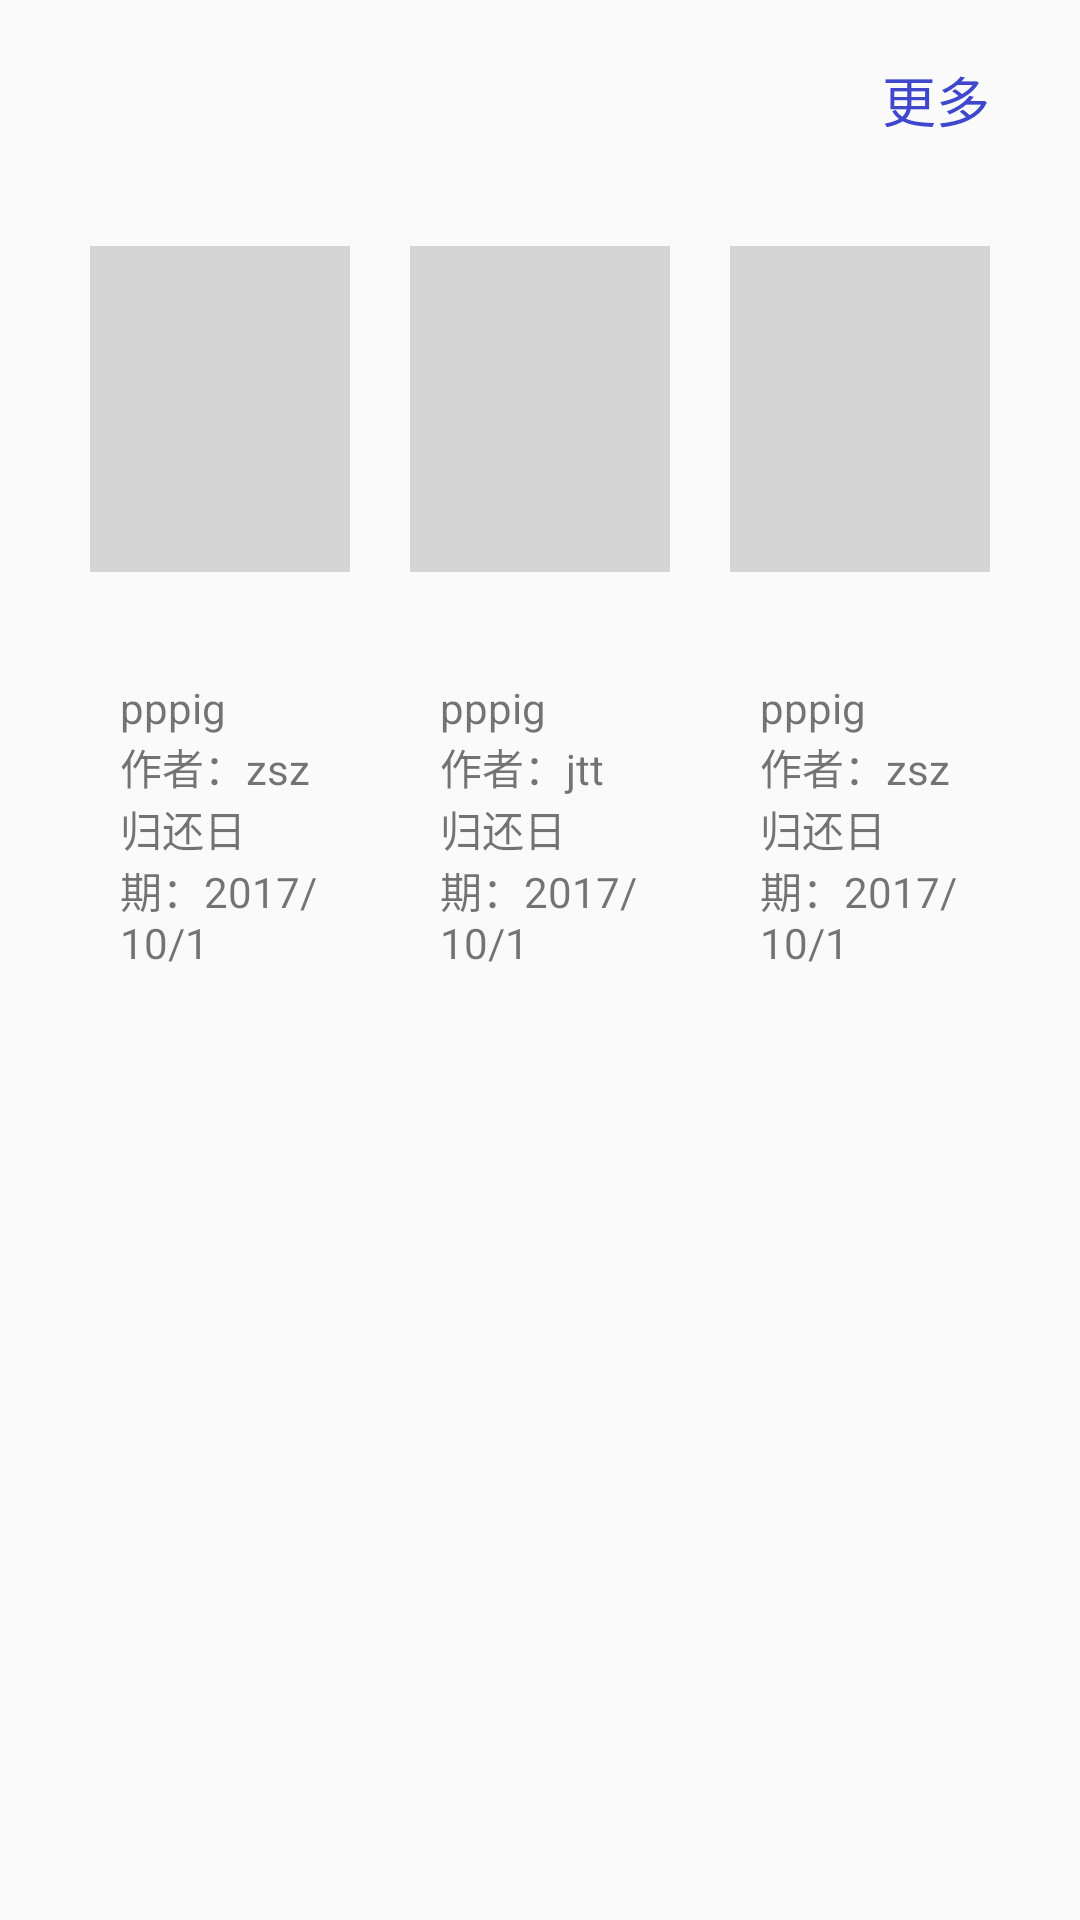

The Android layout XML behind this screen, and the referenced resources:
<!-- AndroidManifest.xml: application theme MainTheme -->
<!-- res/layout/fragment_book_2.xml -->
<?xml version="1.0" encoding="utf-8"?>
<LinearLayout xmlns:android="http://schemas.android.com/apk/res/android"
              android:orientation="vertical"
              android:padding="20dp"
              android:layout_width="match_parent"
              android:layout_height="match_parent">

    <TextView
        android:id="@+id/gengduo2"
        android:layout_width="wrap_content"
        android:layout_height="wrap_content"
        android:paddingRight="10dp"
        android:text="更多"
        android:textSize="18sp"
        android:textColor="@color/colorPrimaryDark"
        android:layout_gravity="right"/>

    <LinearLayout
        android:layout_width="match_parent"
        android:layout_height="wrap_content"
        android:orientation="horizontal">

        <LinearLayout
            android:layout_width="0dp"
            android:layout_weight="1"
            android:layout_height="wrap_content"
            android:orientation="vertical"
            android:padding="10dp">

            <ImageView
                android:id="@+id/book2_1"
                android:layout_width="match_parent"
                android:layout_height="160dp"
                android:src="@mipmap/zsz"/>

            <LinearLayout
                android:layout_width="match_parent"
                android:layout_height="wrap_content"
                android:orientation="vertical"
                android:padding="10dp">
                <TextView
                    android:layout_width="match_parent"
                    android:layout_height="wrap_content"
                    android:text="pppig"/>

                <TextView
                    android:layout_width="match_parent"
                    android:layout_height="wrap_content"
                    android:text="作者：zsz"/>


                <TextView
                    android:layout_width="match_parent"
                    android:layout_height="wrap_content"
                    android:text="归还日期：2017/10/1"/>
            </LinearLayout>
        </LinearLayout>

        <LinearLayout
            android:layout_width="0dp"
            android:layout_weight="1"
            android:layout_height="wrap_content"
            android:orientation="vertical"
            android:padding="10dp">

            <ImageView
                android:id="@+id/book2_2"
                android:layout_width="match_parent"
                android:layout_height="160dp"
                android:src="@mipmap/zsz"/>

            <LinearLayout
                android:layout_width="match_parent"
                android:layout_height="wrap_content"
                android:orientation="vertical"
                android:padding="10dp">
                <TextView
                    android:layout_width="match_parent"
                    android:layout_height="wrap_content"
                    android:text="pppig"/>

                <TextView
                    android:layout_width="match_parent"
                    android:layout_height="wrap_content"
                    android:text="作者：jtt"/>


                <TextView
                    android:layout_width="match_parent"
                    android:layout_height="wrap_content"
                    android:text="归还日期：2017/10/1"/>
            </LinearLayout>


        </LinearLayout>


        <LinearLayout
            android:layout_width="0dp"
            android:layout_weight="1"
            android:layout_height="wrap_content"
            android:orientation="vertical"
            android:padding="10dp">

            <ImageView
                android:id="@+id/book2_3"
                android:layout_width="match_parent"
                android:layout_height="160dp"
                android:src="@mipmap/zsz"/>

            <LinearLayout
                android:layout_width="match_parent"
                android:layout_height="wrap_content"
                android:orientation="vertical"
                android:padding="10dp">
                <TextView
                    android:layout_width="match_parent"
                    android:layout_height="wrap_content"
                    android:text="pppig"/>

                <TextView
                    android:layout_width="match_parent"
                    android:layout_height="wrap_content"
                    android:text="作者：zsz"/>


                <TextView
                    android:layout_width="match_parent"
                    android:layout_height="wrap_content"
                    android:text="归还日期：2017/10/1"/>
            </LinearLayout>


        </LinearLayout>


    </LinearLayout>


</LinearLayout>
<!-- resources referenced by this layout -->
<resources>
  <color name="colorPrimaryDark">#3f48cc</color>
  <!-- mipmap zsz: jpg bitmap (mipmap-xxxhdpi, 2203 bytes) -->
  <style name="MainTheme" parent="AppTheme">
          <item name="android:windowIsTranslucent">false</item>
      </style>
  <style name="AppTheme" parent="Theme.AppCompat.Light.DarkActionBar">
          
          <item name="colorPrimary">@color/colorPrimary</item>
          <item name="colorPrimaryDark">@color/colorPrimaryDark</item>
          <item name="colorAccent">@color/colorAccent</item>
  
          <item name="android:windowIsTranslucent">true</item>
          //set the right in/out animation of Activity,you can change this to yours
          <item name="android:windowAnimationStyle">@style/SlideRightAnimation</item>
      </style>
  <color name="colorPrimary">#3f48cc</color>
  <color name="colorAccent">#FF4081</color>
</resources>
